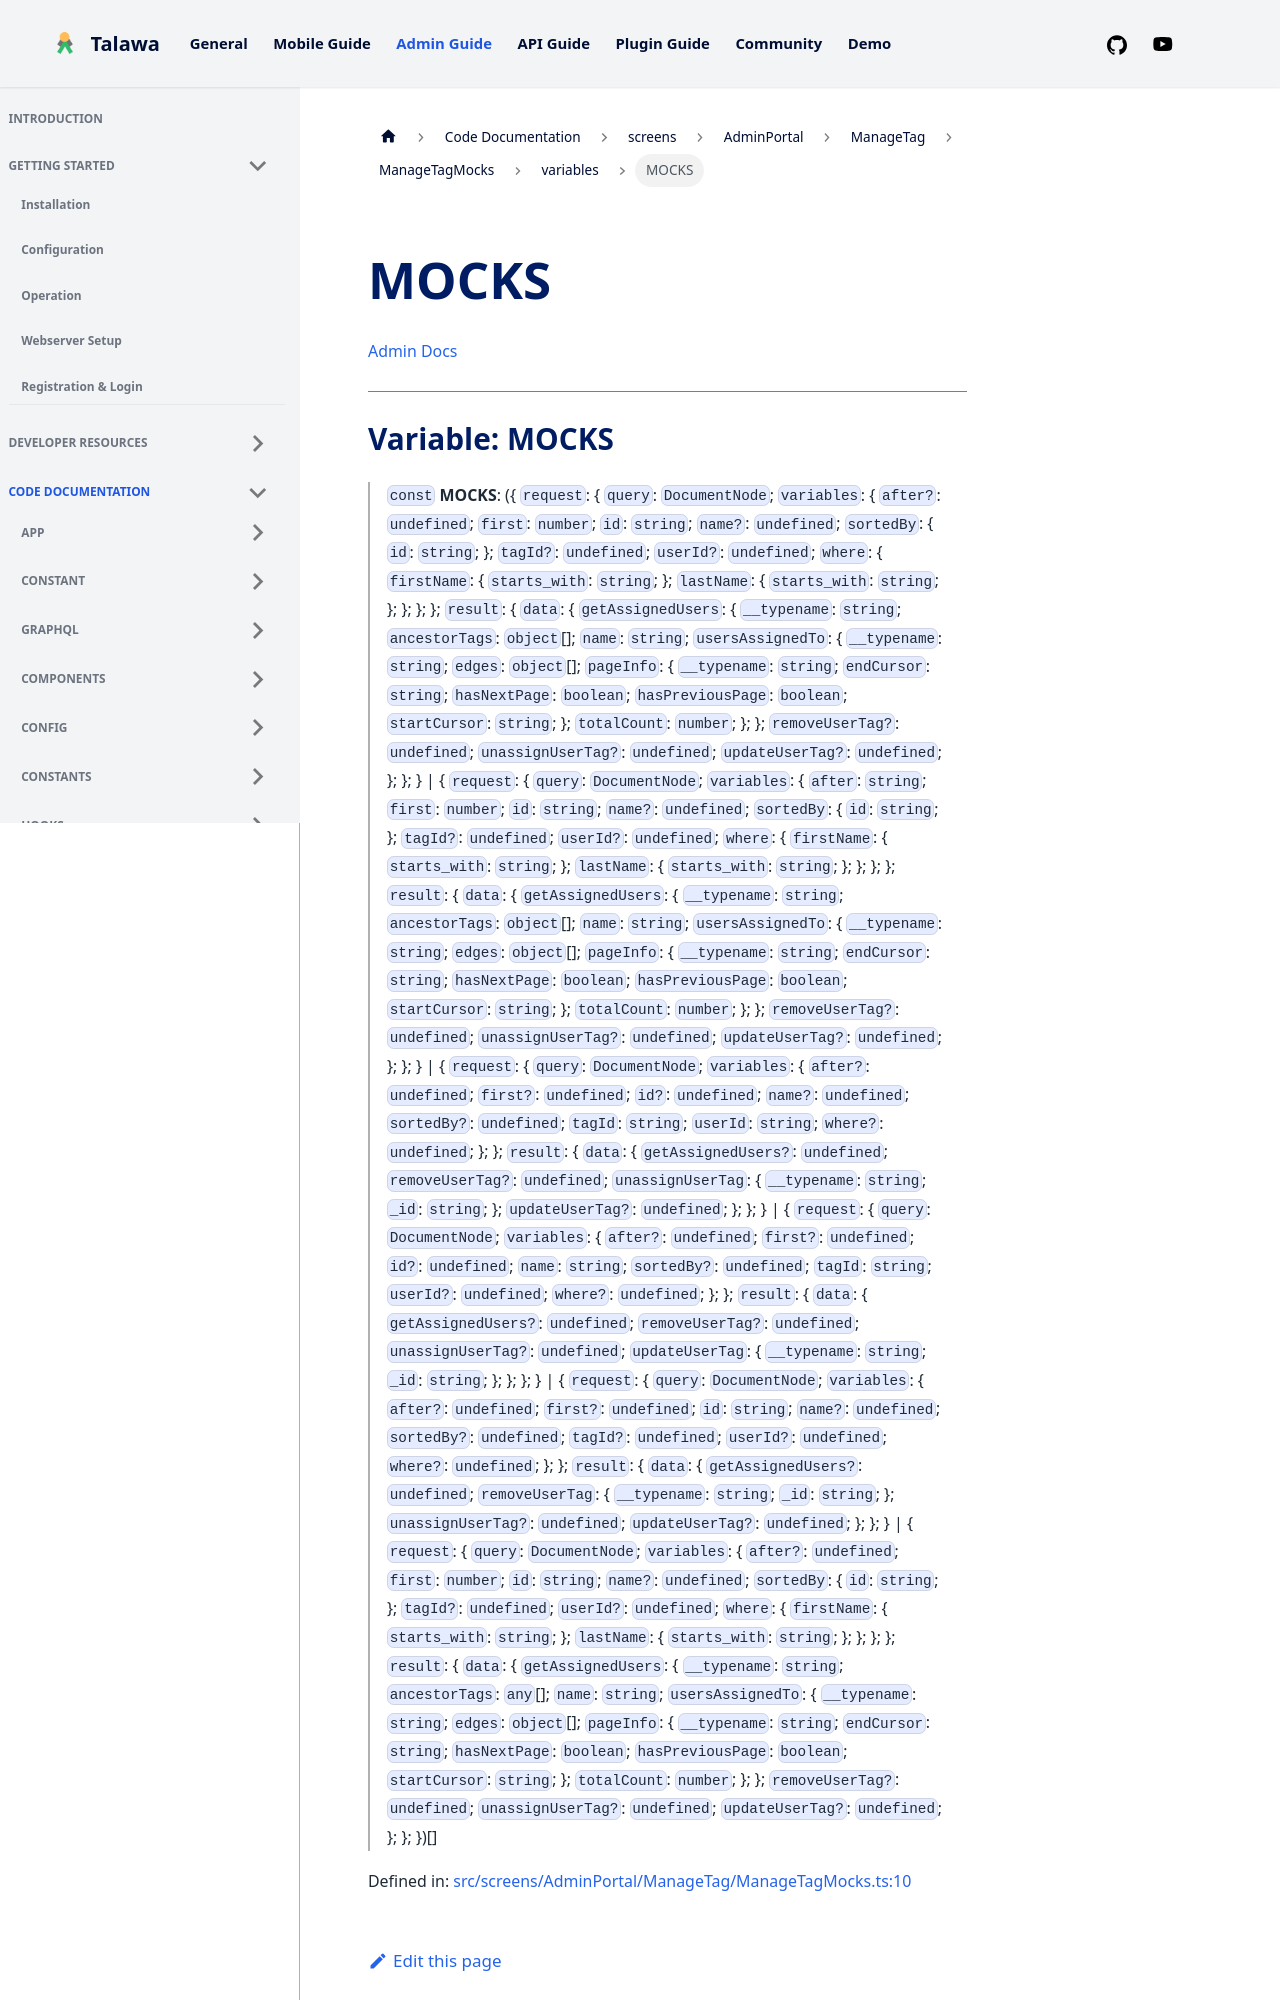

repository: PalisadoesFoundation/talawa-admin · page: docs/auto-docs/screens/AdminPortal/ManageTag/ManageTagMocks/variables/MOCKS/index.html · generator: docusaurus

[Admin Docs](/)

***

# Variable: MOCKS

> `const` **MOCKS**: (\{ `request`: \{ `query`: `DocumentNode`; `variables`: \{ `after?`: `undefined`; `first`: `number`; `id`: `string`; `name?`: `undefined`; `sortedBy`: \{ `id`: `string`; \}; `tagId?`: `undefined`; `userId?`: `undefined`; `where`: \{ `firstName`: \{ `starts_with`: `string`; \}; `lastName`: \{ `starts_with`: `string`; \}; \}; \}; \}; `result`: \{ `data`: \{ `getAssignedUsers`: \{ `__typename`: `string`; `ancestorTags`: `object`[]; `name`: `string`; `usersAssignedTo`: \{ `__typename`: `string`; `edges`: `object`[]; `pageInfo`: \{ `__typename`: `string`; `endCursor`: `string`; `hasNextPage`: `boolean`; `hasPreviousPage`: `boolean`; `startCursor`: `string`; \}; `totalCount`: `number`; \}; \}; `removeUserTag?`: `undefined`; `unassignUserTag?`: `undefined`; `updateUserTag?`: `undefined`; \}; \}; \} \| \{ `request`: \{ `query`: `DocumentNode`; `variables`: \{ `after`: `string`; `first`: `number`; `id`: `string`; `name?`: `undefined`; `sortedBy`: \{ `id`: `string`; \}; `tagId?`: `undefined`; `userId?`: `undefined`; `where`: \{ `firstName`: \{ `starts_with`: `string`; \}; `lastName`: \{ `starts_with`: `string`; \}; \}; \}; \}; `result`: \{ `data`: \{ `getAssignedUsers`: \{ `__typename`: `string`; `ancestorTags`: `object`[]; `name`: `string`; `usersAssignedTo`: \{ `__typename`: `string`; `edges`: `object`[]; `pageInfo`: \{ `__typename`: `string`; `endCursor`: `string`; `hasNextPage`: `boolean`; `hasPreviousPage`: `boolean`; `startCursor`: `string`; \}; `totalCount`: `number`; \}; \}; `removeUserTag?`: `undefined`; `unassignUserTag?`: `undefined`; `updateUserTag?`: `undefined`; \}; \}; \} \| \{ `request`: \{ `query`: `DocumentNode`; `variables`: \{ `after?`: `undefined`; `first?`: `undefined`; `id?`: `undefined`; `name?`: `undefined`; `sortedBy?`: `undefined`; `tagId`: `string`; `userId`: `string`; `where?`: `undefined`; \}; \}; `result`: \{ `data`: \{ `getAssignedUsers?`: `undefined`; `removeUserTag?`: `undefined`; `unassignUserTag`: \{ `__typename`: `string`; `_id`: `string`; \}; `updateUserTag?`: `undefined`; \}; \}; \} \| \{ `request`: \{ `query`: `DocumentNode`; `variables`: \{ `after?`: `undefined`; `first?`: `undefined`; `id?`: `undefined`; `name`: `string`; `sortedBy?`: `undefined`; `tagId`: `string`; `userId?`: `undefined`; `where?`: `undefined`; \}; \}; `result`: \{ `data`: \{ `getAssignedUsers?`: `undefined`; `removeUserTag?`: `undefined`; `unassignUserTag?`: `undefined`; `updateUserTag`: \{ `__typename`: `string`; `_id`: `string`; \}; \}; \}; \} \| \{ `request`: \{ `query`: `DocumentNode`; `variables`: \{ `after?`: `undefined`; `first?`: `undefined`; `id`: `string`; `name?`: `undefined`; `sortedBy?`: `undefined`; `tagId?`: `undefined`; `userId?`: `undefined`; `where?`: `undefined`; \}; \}; `result`: \{ `data`: \{ `getAssignedUsers?`: `undefined`; `removeUserTag`: \{ `__typename`: `string`; `_id`: `string`; \}; `unassignUserTag?`: `undefined`; `updateUserTag?`: `undefined`; \}; \}; \} \| \{ `request`: \{ `query`: `DocumentNode`; `variables`: \{ `after?`: `undefined`; `first`: `number`; `id`: `string`; `name?`: `undefined`; `sortedBy`: \{ `id`: `string`; \};
